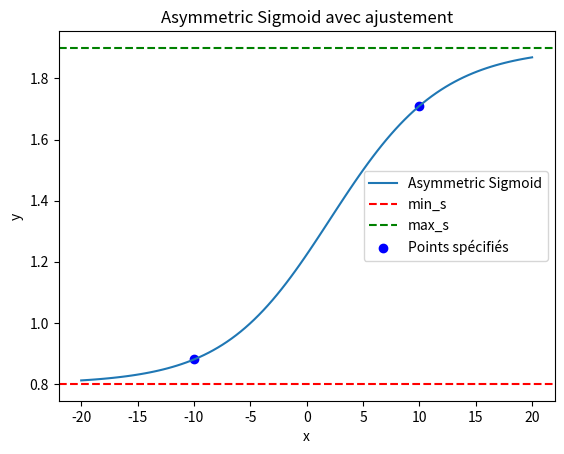

This figure's Python source:
import numpy as np
from scipy.optimize import curve_fit
import matplotlib.pyplot as plt

def asymmetric_sigmoid(x, a, b):
    #return min_s + (max_s - min_s) * (1 - np.exp(-a * (x - b))) / (1 + np.exp(-a * (x - b)))
    return 0.1e1 / (0.1e1 / max_s + np.exp(-a * (x - b))) + 0.1e1 / (0.1e1 / min_s + np.exp(a * (x - b)))
#def asymmetric_sigmoid(x, a, b):
#    return min_s + (min_s - max_s) / (1 + np.exp(-a * (x - b)))

def objective_function(x, a, b):
    y_p1 = sigma_1 * min_s
    y_p2 = sigma_2 * max_s

    p1_residual = y_p1 - asymmetric_sigmoid(x_p1, a, b)
    p2_residual = y_p2 - asymmetric_sigmoid(x_p2, a, b)

    return np.array([p1_residual, p2_residual])

# Paramètres spécifiés
min_s = 0.8
max_s = 1.9
sigma_1 = 1.1  # 10%
sigma_2 = 0.9  # 90%
x_p1 = -10
x_p2 = 10

# Paramètres initiaux pour l'ajustement
initial_guess = [1.0, 0.0]

# Optimisation des paramètres a et b
optimized_params, _ = curve_fit(
    asymmetric_sigmoid, 
    np.array([x_p1, x_p2]), 
    np.array([sigma_1 * min_s, sigma_2 * max_s]),
    p0=initial_guess
)

# Affichage des paramètres optimaux
a_optimal, b_optimal = optimized_params
print(f"Optimal a: {a_optimal}")
print(f"Optimal b: {b_optimal}")

# Tracé de la fonction sigmoid asymétrique et des points spécifiés
x_values = np.linspace(-20, 20, 100)
y_values = asymmetric_sigmoid(x_values, a_optimal, b_optimal)

plt.plot(x_values, y_values, label='Asymmetric Sigmoid')
plt.axhline(y=min_s, color='r', linestyle='--', label='min_s')
plt.axhline(y=max_s, color='g', linestyle='--', label='max_s')
plt.scatter([x_p1, x_p2], [sigma_1 * min_s, sigma_2 * max_s], color='b', label='Points spécifiés')
plt.title('Asymmetric Sigmoid avec ajustement')
plt.xlabel('x')
plt.ylabel('y')
plt.legend()
plt.show()
